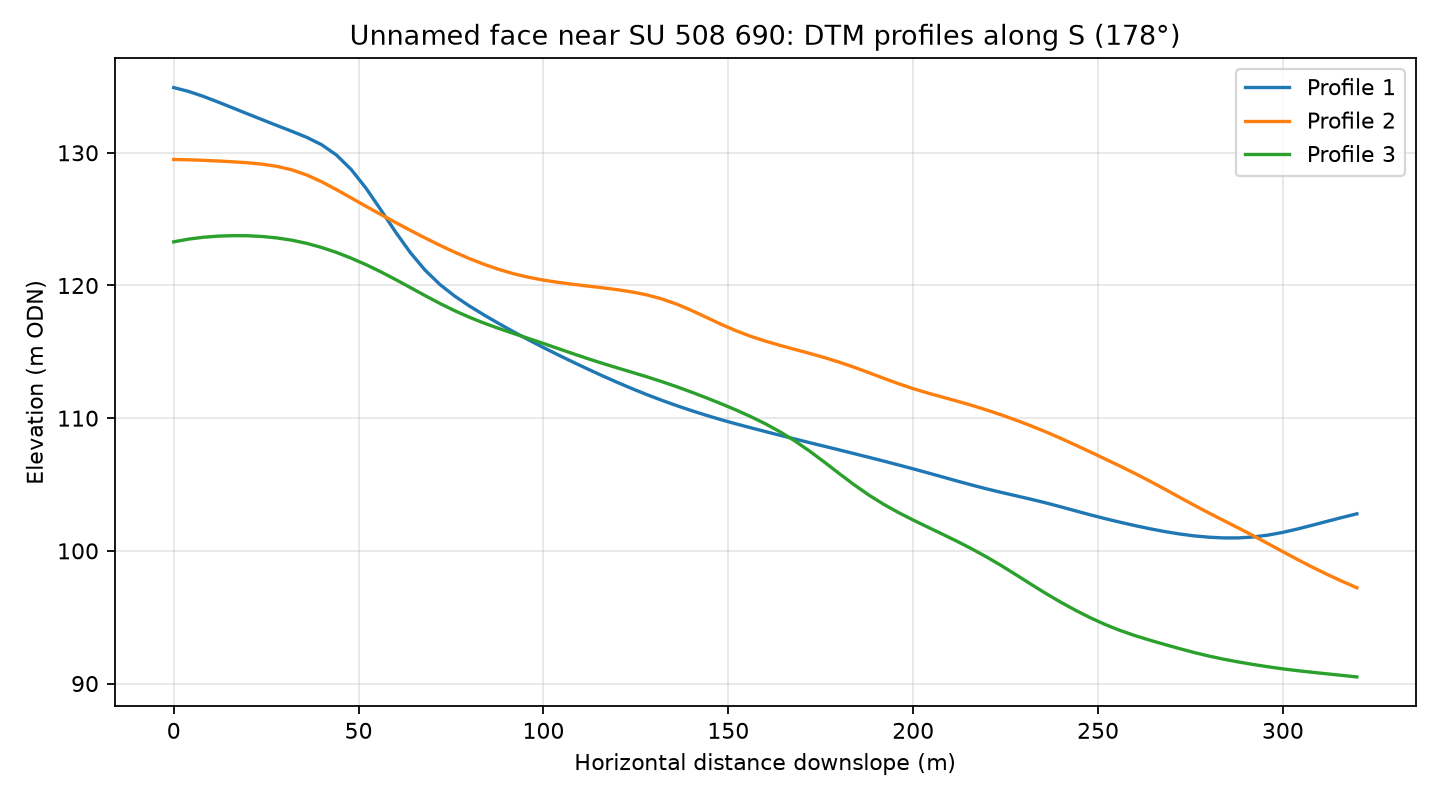

The data file committed next to this chart (first rows):
profile, distance_m, elevation_m
1, 0.0, 134.9
1, 4.0, 134.6
1, 8.0, 134.3
1, 12.0, 133.8
1, 16.0, 133.4
1, 20.0, 132.9
1, 24.0, 132.5
1, 28.0, 132
1, 32.0, 131.6
1, 36.0, 131.2
1, 40.0, 130.6
1, 44.0, 129.8
1, 48.0, 128.7
1, 52.0, 127.3
1, 56.0, 125.7
1, 60.0, 124
1, 64.0, 122.5
1, 68.0, 121.2
1, 72.0, 120.1
1, 76.0, 119.2
1, 80.0, 118.4
1, 84.0, 117.8
1, 88.0, 117.1
1, 92.0, 116.5
1, 96.0, 115.9
1, 100.0, 115.3
1, 104.0, 114.8
1, 108.0, 114.2
1, 112.0, 113.7
1, 116.0, 113.2
1, 120.0, 112.7
1, 124.0, 112.2
1, 128.0, 111.8
1, 132.0, 111.3
1, 136.0, 111
1, 140.0, 110.6
1, 144.0, 110.2
1, 148.0, 109.9
1, 152.0, 109.6
1, 156.0, 109.3
1, 160.0, 109
1, 164.0, 108.7
1, 168.0, 108.4
1, 172.0, 108.2
1, 176.0, 107.9
1, 180.0, 107.6
1, 184.0, 107.3
1, 188.0, 107.1
1, 192.0, 106.8
1, 196.0, 106.5
1, 200.0, 106.2
1, 204.0, 105.9
1, 208.0, 105.6
1, 212.0, 105.3
1, 216.0, 105
1, 220.0, 104.7
1, 224.0, 104.4
1, 228.0, 104.1
1, 232.0, 103.9
1, 236.0, 103.6
... 183 more rows
